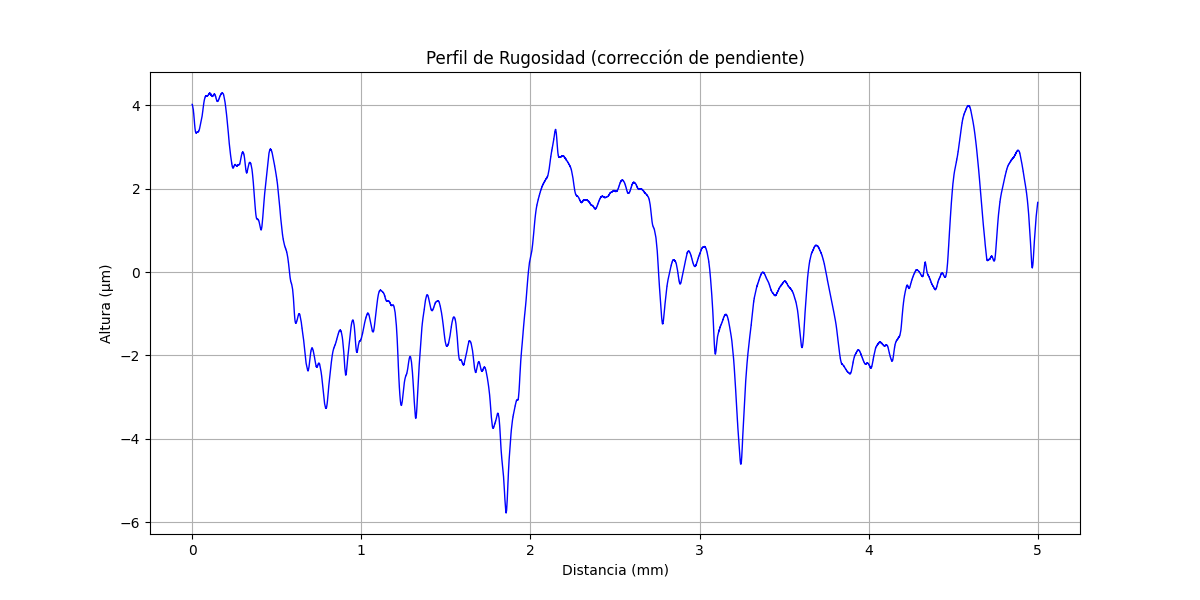

Data behind this chart, as committed beside it:
x (mm), altura (µm)
0.000000000, 4.024
0.0002035, 4.024
0.0004069, 4.02
0.0006104, 4.016
0.0008138, 4.02
0.001017, 4.012
0.001221, 4.007
0.001424, 4.007
0.001628, 4.003
0.001831, 3.999
0.002034, 3.995
0.002238, 3.991
0.002441, 3.987
0.002645, 3.983
0.002848, 3.983
0.003052, 3.975
0.003255, 3.971
0.003459, 3.971
0.003662, 3.967
0.003866, 3.959
0.004069, 3.954
0.004273, 3.95
0.004476, 3.942
0.004679, 3.938
0.004883, 3.934
0.005086, 3.922
0.00529, 3.918
0.005493, 3.918
0.005697, 3.91
0.0059, 3.902
0.006104, 3.894
0.006307, 3.894
0.00651, 3.878
0.006714, 3.874
0.006917, 3.869
0.007121, 3.853
0.007324, 3.853
0.007528, 3.845
0.007731, 3.829
0.007935, 3.825
0.008138, 3.817
0.008341, 3.813
0.008545, 3.797
0.008748, 3.789
0.008952, 3.785
0.009155, 3.769
0.009359, 3.765
0.009562, 3.757
0.009766, 3.744
0.009969, 3.736
0.01017, 3.728
0.01038, 3.72
0.01058, 3.704
0.01078, 3.7
0.01099, 3.692
0.01119, 3.672
0.01139, 3.668
0.0116, 3.66
0.0118, 3.644
0.012, 3.636
... 24,517 more rows
